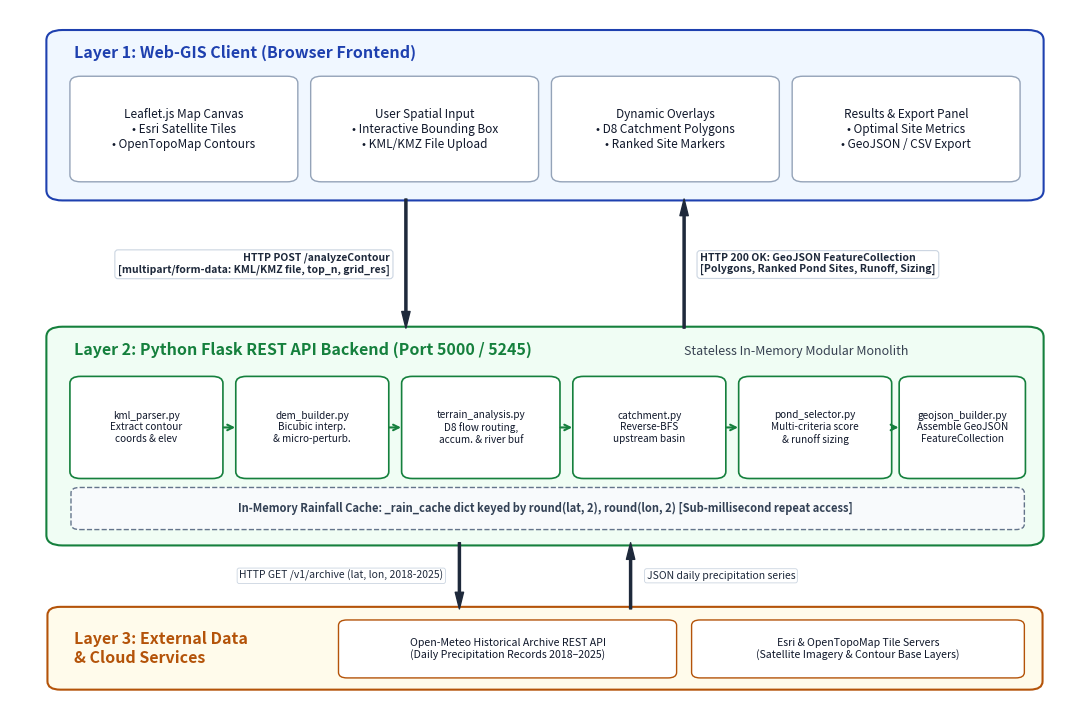

This figure's Python source: (Note: this script raises an exception after producing the figure.)
import matplotlib.pyplot as plt
import matplotlib.patches as patches

def draw_architecture():
    fig, ax = plt.subplots(figsize=(11, 7.2), dpi=300)
    ax.set_xlim(0, 100)
    ax.set_ylim(0, 100)
    ax.axis('off')

    # Styling colors
    c_l1_bg = "#F0F7FF"
    c_l1_border = "#1E40AF"
    c_l2_bg = "#F0FDF4"
    c_l2_border = "#15803D"
    c_l3_bg = "#FFFBEB"
    c_l3_border = "#B45309"
    c_mod_bg = "#FFFFFF"
    c_mod_border = "#94A3B8"
    c_arrow = "#1E293B"

    # Font sizes
    fs_title = 11.5
    fs_box = 8.5
    fs_flow = 7.5
    fs_sub = 7.5

    # ================= LAYER 1: CLIENT =================
    rect_l1 = patches.FancyBboxPatch((4, 73), 92, 23.5, boxstyle="round,pad=0.6,rounding_size=1.5",
                                     edgecolor=c_l1_border, facecolor=c_l1_bg, linewidth=1.5)
    ax.add_patch(rect_l1)
    ax.text(6, 93, "Layer 1: Web-GIS Client (Browser Frontend)", fontsize=fs_title, fontweight='bold', color=c_l1_border)

    # Sub-modules inside Layer 1
    l1_items = [
        ("Leaflet.js Map Canvas\n• Esri Satellite Tiles\n• OpenTopoMap Contours", 6, 75.5, 20.5, 14.5),
        ("User Spatial Input\n• Interactive Bounding Box\n• KML/KMZ File Upload", 28.5, 75.5, 20.5, 14.5),
        ("Dynamic Overlays\n• D8 Catchment Polygons\n• Ranked Site Markers", 51, 75.5, 20.5, 14.5),
        ("Results & Export Panel\n• Optimal Site Metrics\n• GeoJSON / CSV Export", 73.5, 75.5, 20.5, 14.5)
    ]
    for title, x, y, w, h in l1_items:
        r = patches.FancyBboxPatch((x, y), w, h, boxstyle="round,pad=0.4,rounding_size=1",
                                   edgecolor=c_mod_border, facecolor=c_mod_bg, linewidth=1)
        ax.add_patch(r)
        ax.text(x + w/2, y + h/2, title, fontsize=fs_box, ha='center', va='center', color="#0F172A")

    # ================= ARROWS: LAYER 1 <-> LAYER 2 =================
    # Request arrow (down)
    ax.annotate('', xy=(37, 53.5), xytext=(37, 73),
                arrowprops=dict(facecolor=c_arrow, edgecolor=c_arrow, width=1.5, headwidth=6, shrink=0.02))
    ax.text(35.5, 63.2, "HTTP POST /analyzeContour\n[multipart/form-data: KML/KMZ file, top_n, grid_res]",
            fontsize=fs_flow, ha='right', va='center', fontweight='bold', color="#1E293B",
            bbox=dict(boxstyle="round,pad=0.3", facecolor="#FFFFFF", edgecolor="#CBD5E1", linewidth=0.8))

    # Response arrow (up)
    ax.annotate('', xy=(63, 73), xytext=(63, 53.5),
                arrowprops=dict(facecolor=c_arrow, edgecolor=c_arrow, width=1.5, headwidth=6, shrink=0.02))
    ax.text(64.5, 63.2, "HTTP 200 OK: GeoJSON FeatureCollection\n[Polygons, Ranked Pond Sites, Runoff, Sizing]",
            fontsize=fs_flow, ha='left', va='center', fontweight='bold', color="#1E293B",
            bbox=dict(boxstyle="round,pad=0.3", facecolor="#FFFFFF", edgecolor="#CBD5E1", linewidth=0.8))

    # ================= LAYER 2: BACKEND =================
    rect_l2 = patches.FancyBboxPatch((4, 23), 92, 30.5, boxstyle="round,pad=0.6,rounding_size=1.5",
                                     edgecolor=c_l2_border, facecolor=c_l2_bg, linewidth=1.5)
    ax.add_patch(rect_l2)
    ax.text(6, 50, "Layer 2: Python Flask REST API Backend (Port 5000 / 5245)", fontsize=fs_title, fontweight='bold', color=c_l2_border)
    ax.text(63, 50, "Stateless In-Memory Modular Monolith", fontsize=9, fontstyle='italic', color="#374151")

    # Pipeline stages
    pipeline = [
        ("kml_parser.py\nExtract contour\ncoords & elev", 6, 32.5, 13.5, 14),
        ("dem_builder.py\nBicubic interp.\n& micro-perturb.", 21.5, 32.5, 13.5, 14),
        ("terrain_analysis.py\nD8 flow routing,\naccum. & river buf", 37, 32.5, 14, 14),
        ("catchment.py\nReverse-BFS\nupstream basin", 53, 32.5, 13.5, 14),
        ("pond_selector.py\nMulti-criteria score\n& runoff sizing", 68.5, 32.5, 13.5, 14),
        ("geojson_builder.py\nAssemble GeoJSON\nFeatureCollection", 83.5, 32.5, 11, 14)
    ]

    for i, (title, x, y, w, h) in enumerate(pipeline):
        r = patches.FancyBboxPatch((x, y), w, h, boxstyle="round,pad=0.4,rounding_size=1",
                                   edgecolor=c_l2_border, facecolor=c_mod_bg, linewidth=1.2)
        ax.add_patch(r)
        ax.text(x + w/2, y + h/2, title, fontsize=7.2, ha='center', va='center', color="#0F172A")

        # Arrow to next pipeline module
        if i < len(pipeline) - 1:
            ax.annotate('', xy=(pipeline[i+1][1]-0.2, y + h/2), xytext=(x + w + 0.2, y + h/2),
                        arrowprops=dict(arrowstyle="->", color="#15803D", lw=1.5))

    # Caching Component inside Layer 2
    r_cache = patches.FancyBboxPatch((6, 25), 88.5, 5.5, boxstyle="round,pad=0.3,rounding_size=0.8",
                                     edgecolor="#64748B", facecolor="#F8FAFC", linewidth=1, linestyle="--")
    ax.add_patch(r_cache)
    ax.text(50, 27.7, "In-Memory Rainfall Cache: _rain_cache dict keyed by round(lat, 2), round(lon, 2) [Sub-millisecond repeat access]",
            fontsize=8, ha='center', va='center', fontweight='bold', color="#334155")

    # ================= ARROWS: LAYER 2 <-> LAYER 3 =================
    ax.annotate('', xy=(42, 13), xytext=(42, 23),
                arrowprops=dict(facecolor=c_arrow, edgecolor=c_arrow, width=1.5, headwidth=6, shrink=0.02))
    ax.text(40.5, 18, "HTTP GET /v1/archive (lat, lon, 2018-2025)", fontsize=fs_sub, ha='right', va='center', color="#1E293B",
            bbox=dict(boxstyle="round,pad=0.2", facecolor="#FFFFFF", edgecolor="#CBD5E1", linewidth=0.6))

    ax.annotate('', xy=(58, 23), xytext=(58, 13),
                arrowprops=dict(facecolor=c_arrow, edgecolor=c_arrow, width=1.5, headwidth=6, shrink=0.02))
    ax.text(59.5, 18, "JSON daily precipitation series", fontsize=fs_sub, ha='left', va='center', color="#1E293B",
            bbox=dict(boxstyle="round,pad=0.2", facecolor="#FFFFFF", edgecolor="#CBD5E1", linewidth=0.6))

    # ================= LAYER 3: EXTERNAL SERVICES =================
    rect_l3 = patches.FancyBboxPatch((4, 2), 92, 11, boxstyle="round,pad=0.5,rounding_size=1.2",
                                     edgecolor=c_l3_border, facecolor=c_l3_bg, linewidth=1.5)
    ax.add_patch(rect_l3)
    ax.text(6, 7.5, "Layer 3: External Data\n& Cloud Services", fontsize=fs_title, fontweight='bold', color=c_l3_border, va='center')

    ext_items = [
        ("Open-Meteo Historical Archive REST API\n(Daily Precipitation Records 2018–2025)", 31, 3.5, 31, 7.8),
        ("Esri & OpenTopoMap Tile Servers\n(Satellite Imagery & Contour Base Layers)", 64, 3.5, 30.5, 7.8)
    ]
    for title, x, y, w, h in ext_items:
        r = patches.FancyBboxPatch((x, y), w, h, boxstyle="round,pad=0.3,rounding_size=0.8",
                                   edgecolor=c_l3_border, facecolor=c_mod_bg, linewidth=1)
        ax.add_patch(r)
        ax.text(x + w/2, y + h/2, title, fontsize=7.6, ha='center', va='center', color="#0F172A")

    plt.tight_layout()
    plt.savefig("/Users/harshita/Desktop/venv/csd_pond/fig_architecture.png", dpi=300, bbox_inches='tight')
    print("Clean architecture diagram saved!")

if __name__ == "__main__":
    draw_architecture()
